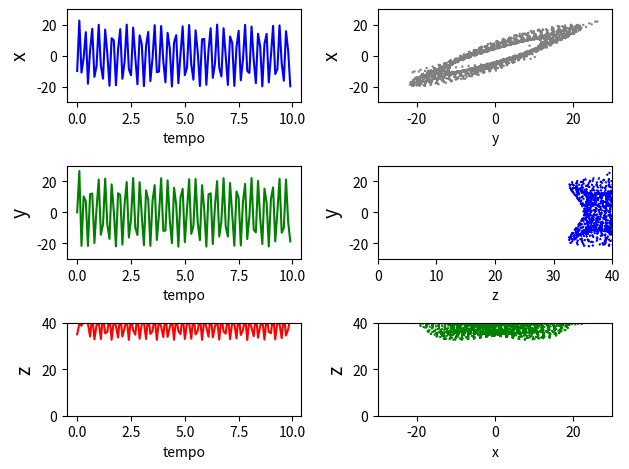

This chart was generated by the following Python code: (Note: this script raises an exception after producing the figure.)
#!/usr/bin/env python3
# -*- coding: utf-8 -*-
"""
Created on Sat Jan 11 06:08:34 2020

@author: gabrielpacmil
"""

#resolver EDOS utilizando scipy boladão

import numpy as np
import scipy.integrate as sci
import matplotlib.pyplot as plt

def func(x,t,parametros):
    a,b,c = parametros
    x,y,z = x
    derivs = [a*(y-x),(c-a)*x-x*z+c*y, x*y-b*z]
    return derivs


#condições iniciais

x0, y0, z0 = -10, 0, 35
y0 = np.array([x0,y0,z0])
#parâmetros iniciais

a, b, c = 40, 5, 35 #caóticas; 

a_1, b_1, c_1 = 40, 10, 35 #periódicas

parametros = [a, b, c]
parametros_1 = [a_1, b_1, c_1]

# dx/dt = a(y-x)

# dy/dt = (c-a)x-xz + cy

#dz/dt = xy-bz


t = np.arange(0.,10, 0.1)

psoln = sci.odeint(func, y0, t, args =(parametros,))

psoln_1 = sci.odeint(func, y0, t, args =(parametros_1,))

#plot dos resultados

fig, ax = plt.subplots(3,2)

ax[0,0].plot(t, psoln[:, 0], 'b-')
ax[0,0].set_xlabel('tempo')
ax[0,0].set_ylabel('x', fontsize=14)
ax[0,0].set_ylim(-30,30)

ax[1,0].plot(t, psoln[:, 1], 'g-')
ax[1,0].set_xlabel('tempo')
ax[1,0].set_ylabel('y', fontsize=14)
ax[1,0].set_ylim(-30,30)

ax[2,0].plot(t, psoln[:, 2], 'r-')
ax[2,0].set_xlabel('tempo')
ax[2,0].set_ylabel('z', fontsize=14)
ax[2,0].set_ylim(0,40)

ax[0,1].plot(psoln[:, 1], psoln[:, 0], dashes = (1,2), ms=1, color = 'gray')
ax[0,1].set_xlabel('y')
ax[0,1].set_ylabel('x', fontsize=14)
ax[0,1].set_ylim(-30,30)
ax[0,1].set_xlim(-30,30)

ax[1,1].plot(psoln[:, 2], psoln[:, 1], dashes = (1,2), ms=1, color = 'blue')
ax[1,1].set_xlabel('z')
ax[1,1].set_ylabel('y', fontsize=14)
ax[1,1].set_ylim(-30,30)
ax[1,1].set_xlim(0,40)

ax[2,1].plot(psoln[:, 0], psoln[:, 2], dashes = (1,2), ms=1, color = 'green')
ax[2,1].set_xlabel('x')
ax[2,1].set_ylabel('z', fontsize=14)
ax[2,1].set_ylim(0,40)
ax[2,1].set_xlim(-30,30)

fig.tight_layout()
fig.show()
fig.canvas.manager.window.raise_()


fig2, ax2 = plt.subplots(3,2)

ax2[0,0].plot(t, psoln_1[:, 0], 'b-')
ax2[0,0].set_xlabel('tempo')
ax2[0,0].set_ylabel('x', fontsize=14)
ax2[0,0].set_ylim(-30,30)

ax2[1,0].plot(t, psoln_1[:, 1], 'g-')
ax2[1,0].set_xlabel('tempo')
ax2[1,0].set_ylabel('y', fontsize=14)
ax2[1,0].set_ylim(-30,30)

ax2[2,0].plot(t, psoln_1[:, 2], 'r-')
ax2[2,0].set_xlabel('tempo')
ax2[2,0].set_ylabel('z', fontsize=14)
ax2[2,0].set_ylim(0,40)

ax2[0,1].plot(psoln_1[:, 1], psoln_1[:, 0], dashes = (1,2), ms=1, color = 'gray')
ax2[0,1].set_xlabel('y')
ax2[0,1].set_ylabel('x', fontsize=14)
ax2[0,1].set_ylim(-30,30)
ax2[0,1].set_xlim(-30,30)


ax2[1,1].plot(psoln_1[:, 2], psoln_1[:, 1], dashes = (1,2), ms=1, color = 'yellow')
ax2[1,1].set_xlabel('z')
ax2[1,1].set_ylabel('y', fontsize=14)
ax2[1,1].set_ylim(-30,30)
ax2[1,1].set_xlim(0,40)


ax2[2,1].plot(psoln_1[:, 0], psoln_1[:, 2], dashes = (1,2), ms=1, color = 'red')
ax2[2,1].set_xlabel('x')
ax2[2,1].set_ylabel('z', fontsize=14)
ax2[2,1].set_ylim(0,40)
ax2[2,1].set_xlim(-30,30)


for i in [0,1,2]:
    ax[i,0].set_xlim(0,10)
    ax2[i,0].set_xlim(0,10)

fig2.tight_layout()
fig2.show()
fig2.canvas.manager.window.raise_()